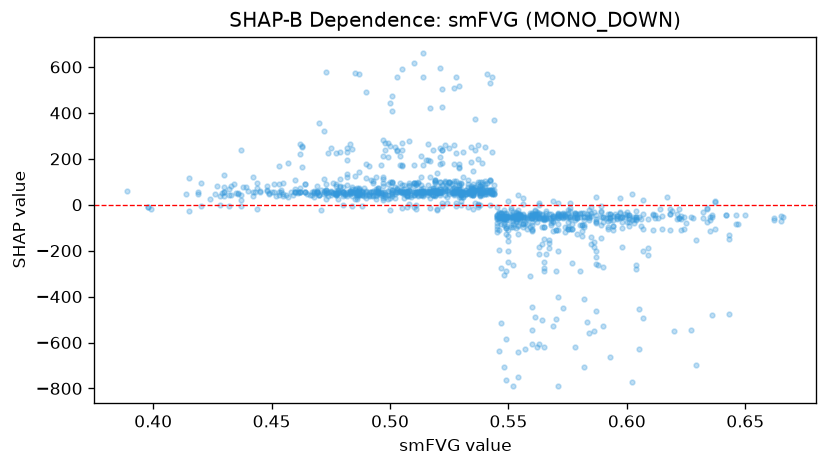

The table this chart was drawn from, first rows:
feature_value, shap_value
0.55, -134.4
0.542, 57.83
0.578, -37.71
0.485, 56.18
0.462, 55.38
0.56, -108.5
0.42, 93.61
0.54, 105.4
0.577, -104.6
0.544, 85.78
0.541, 57.15
0.557, -78.98
0.498, 270.1
0.54, 91.02
0.545, -119.3
0.484, 77.39
0.439, 75.23
0.442, 122.6
0.538, 81.85
0.541, 63.36
0.549, -286.8
0.476, 96.42
0.455, 95.45
0.482, 132.3
0.472, 113.5
0.484, 67.85
0.457, 179.8
0.483, 56.95
0.512, 61.74
0.565, -61.61
0.499, 61
0.503, 73.58
0.523, 102.1
0.487, 71.02
0.577, -82.1
0.609, -218.3
0.529, 66.04
0.581, -88.26
0.586, -163.3
0.574, -97.48
0.51, 95.34
0.493, 102.4
0.575, -106.5
0.589, -146.9
0.576, -105.6
0.601, -90.93
0.537, 97.5
0.623, -108.2
0.643, -148.8
0.615, -107.3
0.643, -131.7
0.624, -104.6
0.575, -98.5
0.55, -159.7
0.545, -105.8
0.477, 49.73
0.468, 61.57
0.445, 56.37
0.43, 56.37
0.511, 87.62
... 1,160 more rows
